Dataset: dataset (GitHub, springboardmentor27300a/AI-Powered-Food-Freshness-Detection-and-Predictive-Shelf-Life-Monitoring-Platform). Classes: fresh, less fresh, rotten.

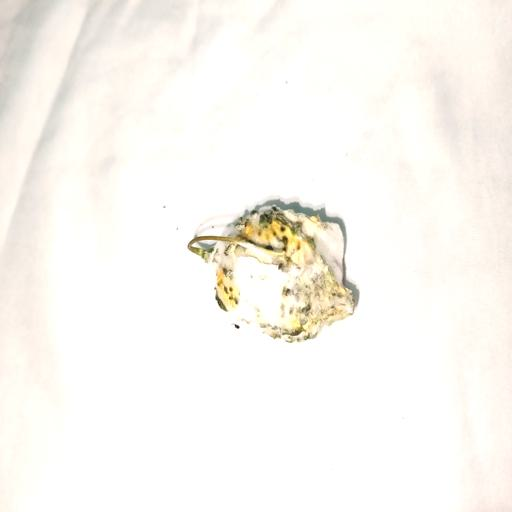
Label: rotten

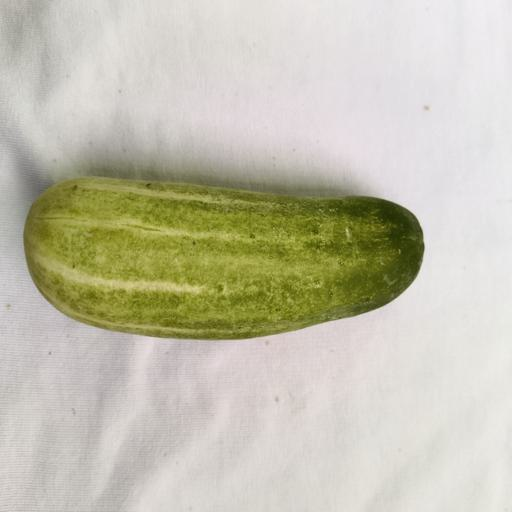
Label: fresh

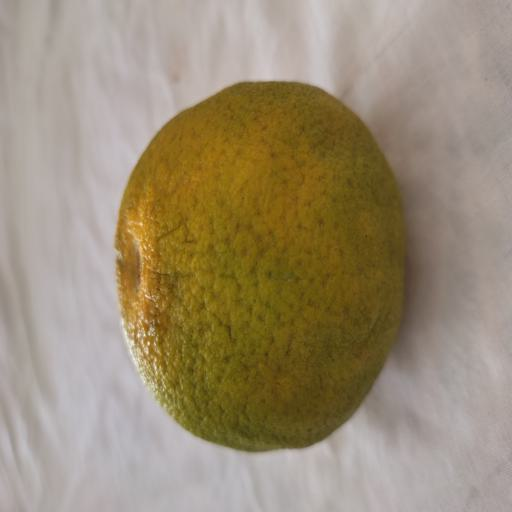
Label: less fresh

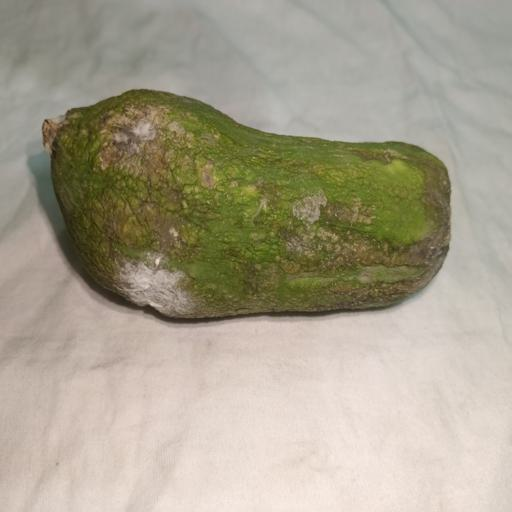
Label: rotten

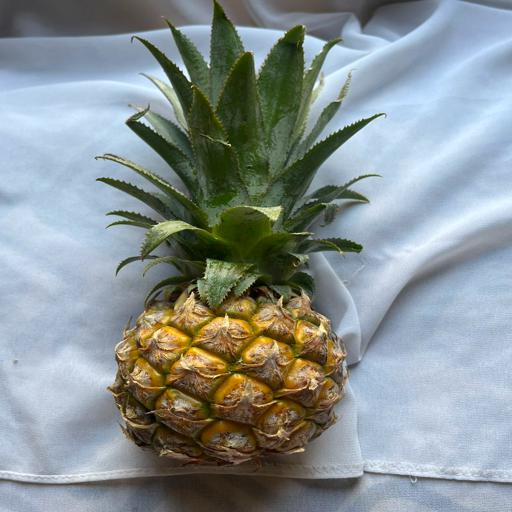
Label: fresh

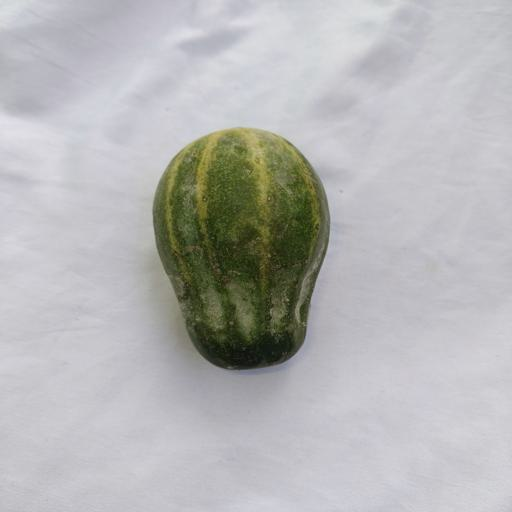
Label: less fresh
